Run: headless pygame with SDL's dummy video driver; simulated clock (each Clock.tick advances the game by its frame time, no real sleeping); random seed 0; keys injected as events and as key.get_pressed() state; no mouse input.
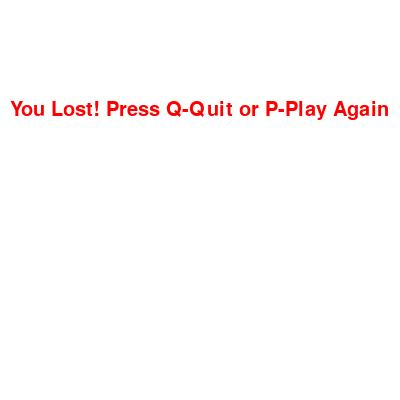
Frame 1 of 4 · flips 1–60 · no input
Frame 2 of 4 · flips 61–180 · tapped SPACE, RETURN · held RIGHT (→), D · screen unchanged from frame 1, image omitted
Frame 3 of 4 · flips 181–300 · held DOWN (↓), S · screen unchanged from frame 2, image omitted
Frame 4 of 4 · flips 301–420 · held LEFT (←), A, UP (↑), W · screen unchanged from frame 3, image omitted

The pygame program that drew these frames:

import pygame
import time
import random
pygame.init()
class Snake:
    def __init__(self,fieldSize):
        self.body = [[fieldSize/2, fieldSize/2],[fieldSize/2 - 10, fieldSize/2]]
        self.direction = pygame.K_RIGHT
        self.blockSize = 10
        self.fieldSize = fieldSize

    def change_direction(self, new):
        if new == pygame.K_LEFT and self.direction == pygame.K_RIGHT:
            return
        elif new == pygame.K_RIGHT and self.direction == pygame.K_LEFT:
            return
        elif new == pygame.K_UP and self.direction == pygame.K_DOWN:
            return
        elif new == pygame.K_DOWN and self.direction == pygame.K_UP:
            return
        else:
            self.direction = new
            return

    def move(self):
        head = self.body[0][:]
        if self.direction == pygame.K_RIGHT:
            head[0] += self.blockSize
        elif self.direction == pygame.K_LEFT:
            head[0] -= self.blockSize
        elif self.direction == pygame.K_DOWN:
            head[1] += self.blockSize
        elif self.direction == pygame.K_UP:
            head[1] -= self.blockSize
        del(self.body[-1])
        self.body.insert(0, head)

    def level_up(self):
        tail = self.body[-1]
        if self.direction == pygame.K_RIGHT:
            tail[0] -= self.blockSize
        elif self.direction == pygame.K_LEFT:
            tail[0] += self.blockSize
        elif self.direction == pygame.K_DOWN:
            tail[1] -= self.blockSize
        elif self.direction == pygame.K_UP:
            tail[1] += self.blockSize
        self.body.append(tail)

    def chekLost(self):
        if self.body[0][0] > self.fieldSize or self.body[0][0] < 0:
            return True
        elif self.body[0][1] > self.fieldSize or self.body[0][1] < 0:
            return True
        for part in self.body[1:]:
            if self.body[0] == part:
                return True
        return False

    def didEat(self,point):
        if self.body[0] == point:
            self.level_up()
            return True
        else:
            return False

def generateApplePoint(fieldSize,blockSize):
    x = round(random.randrange(0, fieldSize - blockSize) / 10.0) * 10.0
    y = round(random.randrange(0, fieldSize - blockSize) / 10.0) * 10.0
    return [x,y]

def drawSnake(my_snake,display):
    for part in my_snake.body:
        if part == my_snake.body[0]:
            pygame.draw.rect(display, "red", [part[0], part[1], my_snake.blockSize, my_snake.blockSize])
        else:
            pygame.draw.rect(display, "blue", [part[0], part[1], my_snake.blockSize, my_snake.blockSize])

def game():
    fieldsize = 400
    display = pygame.display.set_mode((fieldsize, fieldsize))
    pygame.display.update()
    gameOver = False
    game_close = False
    my_snake = Snake(fieldsize)
    apple = generateApplePoint(fieldsize,my_snake.blockSize)


    while not gameOver:
        while game_close:
            display.fill("white")
            msg = pygame.font.SysFont(None, 30).render("You Lost! Press Q-Quit or P-Play Again", True, "red")
            display.blit(msg,[fieldsize/40,100])
            pygame.display.update()

            for event in pygame.event.get():
                if event.type == pygame.KEYDOWN:
                    if event.key == pygame.K_q:
                        gameOver = True
                        game_close = False
                    if event.key == pygame.K_p:
                        game()
                if event.type == pygame.QUIT:
                    gameOver = True
                    game_close = False

        for event in pygame.event.get():
            print(event)
            if event.type == pygame.QUIT:
                gameOver = True
            if event.type == pygame.KEYDOWN:
                my_snake.change_direction(event.key)

        display.fill("black")
        pygame.draw.rect(display, "green", [apple[0], apple[1], my_snake.blockSize, my_snake.blockSize])
        my_snake.move()
        drawSnake(my_snake,display)
        if my_snake.didEat(apple):
            apple = generateApplePoint(fieldsize,my_snake.blockSize)
        game_close = my_snake.chekLost()
        pygame.time.Clock().tick(15)
        pygame.display.update()



    pygame.quit()
    quit()


if __name__ == "__main__":
    game()
